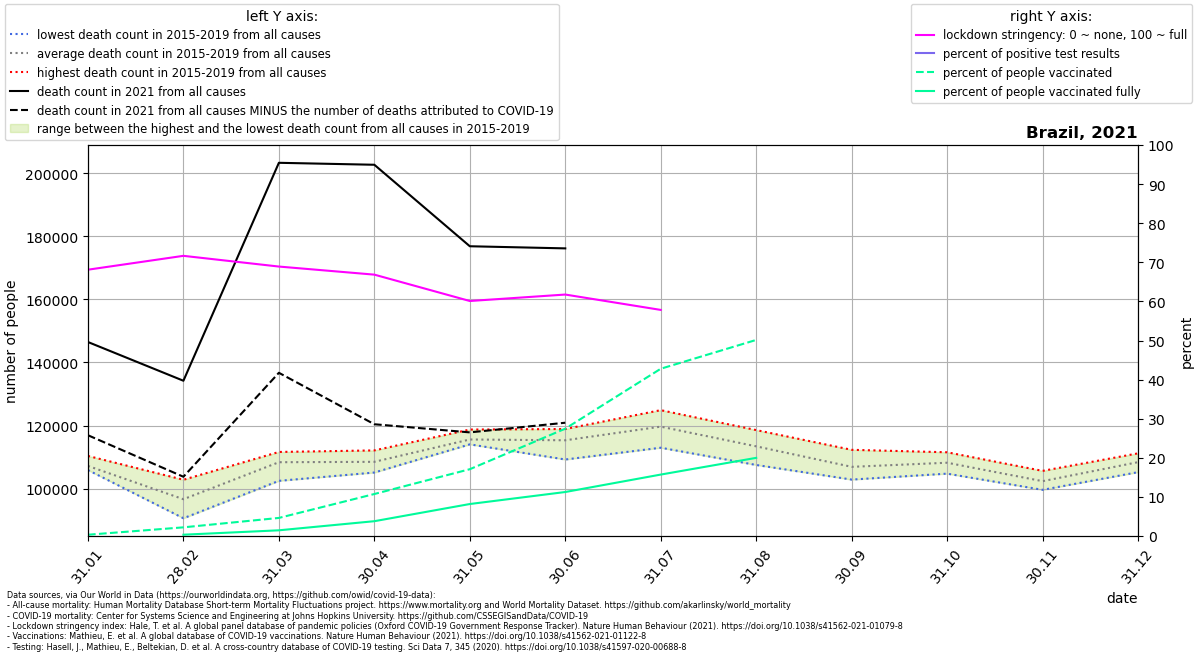

The file beside this chart, header and first rows:
location, date, time, time_unit, deaths_2010_all_ages, deaths_2011_all_ages, deaths_2012_all_ages, deaths_2013_all_ages, deaths_2014_all_ages, deaths_2015_all_ages, deaths_2016_all_ages, deaths_2017_all_ages, deaths_2018_all_ages, deaths_2019_all_ages, deaths_2020_all_ages, deaths_2021_all_ages, new_deaths, new_cases_smoothed, new_tests_smoothed, stringency_index, people_vaccinated, people_fully_vaccinated, population, positive_test_percent
Brazil, 2021-01-31, 1, monthly, , , , , , 106695, 106199, 105899, 106838, 110373, 113292, 146488, 29555, 48840, , 68.12, 707724, , 212559409, 
Brazil, 2021-02-28, 2, monthly, , , , , , 90612, 102818, 97082, 94994, 97737, 106229, 134210, 30438, 47610, , 71.66, 4723093, 722445, 212559409, 
Brazil, 2021-03-31, 3, monthly, , , , , , 102473, 111631, 108850, 109390, 109549, 119998, 203306, 66573, 69300, , 68.92, 9844576, 3110817, 212559409, 
Brazil, 2021-04-30, 4, monthly, , , , , , 105114, 112127, 107063, 107849, 110370, 125726, 202684, 82266, 64290, , 66.85, 22840648, 8065834, 212559409, 
Brazil, 2021-05-31, 5, monthly, , , , , , 114042, 115315, 114774, 115068, 118737, 156544, 176848, 59010, 62232, , 60.11, 36329815, 17403523, 212559409, 
Brazil, 2021-06-30, 6, monthly, , , , , , 109240, 117216, 114324, 116967, 118911, 142337, 176174, 55275, 67416, , 61.76, 58373608, 23931880, 212559409, 
Brazil, 2021-07-31, 7, monthly, , , , , , 112975, 118151, 122610, 119675, 124885, 147109, , 38304, 44642, , 57.83, 90941890, 33412279, 212559409, 
Brazil, 2021-08-31, 8, monthly, , , , , , 107510, 111120, 114698, 115169, 118568, 142756, , 4336, 33970, , , 106608478, 42502661, 212559409, 
Brazil, 2021-09-30, 9, monthly, , , , , , 103152, 102873, 107336, 108897, 112312, 127773, , , , , , , , , 
Brazil, 2021-10-31, 10, monthly, , , , , , 104756, 107472, 109666, 107666, 111532, 128250, , , , , , , , , 
Brazil, 2021-11-30, 11, monthly, , , , , , 100873, 99625, 102390, 103328, 105635, 123370, , , , , , , , , 
Brazil, 2021-12-31, 12, monthly, , , , , , 106733, 105227, 107971, 110878, 111193, 139772, , , , , , , , , 
